pico-8 play session: hold ← + tap ❎

[t = 2 s] hold ← ~2s, tap ❎ ~4×
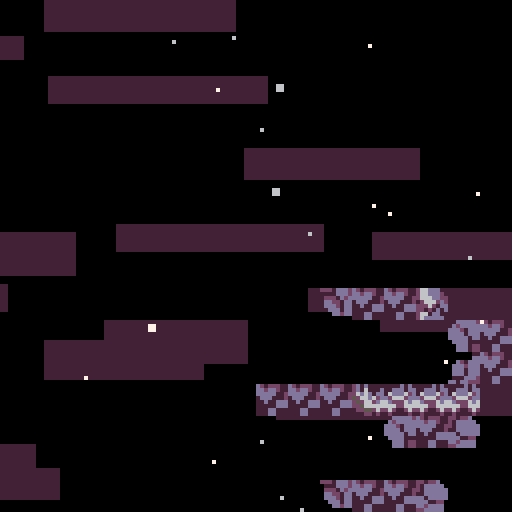
[t = 4 s] hold ← ~4s, tap ❎ ~7×
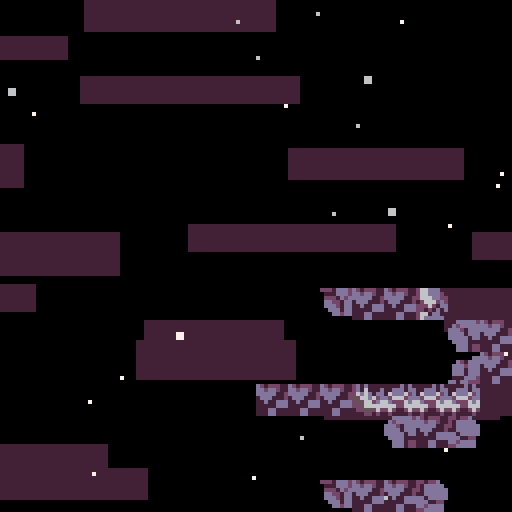
[t = 6 s] hold ← ~6s, tap ❎ ~10×
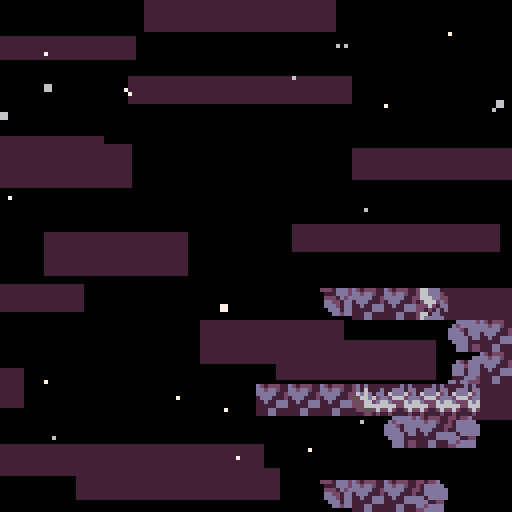
[t = 8 s] hold ← ~8s, tap ❎ ~14×
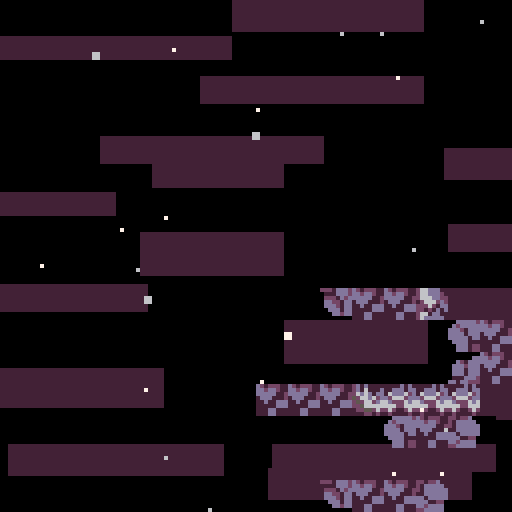

pico-8 cartridge
version 41
__lua__
--newleste.p8 core

--original game by:
--maddy thorson + noel berry

-- based on evercore v2.0.2
--with major project contributions by
--taco360, meep, gonengazit, and akliant

-- [data structures]

function vector(x,y)
  return {x=x,y=y}
end

function rectangle(x,y,w,h)
  return {x=x,y=y,w=w,h=h}
end

-- [globals]


objects,got_fruit, --tables
freeze,delay_restart,sfx_timer,ui_timer, --timers
cam_x,cam_y,cam_spdx,cam_spdy,cam_gain,cam_offx,cam_offy, --camera values <camtrigger>
_pal, --for outlining
shake,screenshake
=
{},{},
0,0,0,-99,
0,0,0,0,0.1,0,0,
pal,
0,false

lava=false
lt=0

local _g=_ENV --for writing to global vars

-- [entry point]

function _init()
  max_djump,deaths,frames,seconds,minutes,time_ticking,berry_count=1,0,0,0,0,true,0
  music(0,0,7)
  load_level(1)
end


-- [effects]

clouds={}
for i=0,16 do
  add(clouds,{
    x=rnd"128",
    y=rnd"128",
    spd=1+rnd"4",
    w=32+rnd"32"
  })
end

particles={}
for i=0,24 do
  add(particles,{
    x=rnd"128",
    y=rnd"128",
    s=flr(rnd"1.25"),
    spd=0.25+rnd"5",
    off=rnd(),
    c=6+rnd"2",
  })
end

dead_particles={}

-- [player entity]

player={
  init=function(_ENV)
    djump, hitbox, collides,layer = max_djump, rectangle(1,3,6,5), true,2
    canslide=true
    --<fruitrain>--
    -- ^ refers to setting berry_timer and berry_count to 0
    foreach(split"grace,jbuffer,dash_time,dash_effect_time,dash_target_x,dash_target_y,dash_accel_x,dash_accel_y,spr_off,berry_timer,berry_count", function(var)
      _ENV[var]=0
    end)
    create_hair(_ENV)
  end,
  update=function(_ENV)
    if pause_player then
      return
    end

    -- horizontal input
    local h_input=split"0,-1,1,1"[btn()%4+1]

    -- spike collision / bottom death
    if is_flag(0,0,-1) or
	    y>lvl_ph and not exit_bottom and not center then
	    kill_player(_ENV)
	   elseif center then
      if _ENV.y>lvl_ph+16 then
       _ENV.y=-16
      end
    end
    
    if lavaactive=="true" then
     if _ENV.y>ly-4 or _ENV.y<ly-96 then
      kill_player(_ENV)
     end
    elseif lavaactive=="up" then
     if _ENV.y>ly-4 then
      kill_player(_ENV)
     end 
    end

    -- on ground checks
    local on_ground=is_solid(0,1)

        -- <fruitrain> --
    if is_solid(0,1,true) then
      berry_timer+=1
    else
      berry_timer, berry_count=0, 0
    end

    for i,f in inext,fruitrain do
      if f.type==fruit and not f.golden and berry_timer>5 then
        -- to be implemented:
        -- save berry
        -- save golden
        berry_count+=1
        _g.berry_count+=1
        berry_timer, got_fruit[f.fruit_id]=-5, true
        init_object(lifeup, f.x, f.y,berry_count)
        del(fruitrain, f)
        destroy_object(f);
        (fruitrain[i] or {}).target=f.target
      end
    end
    -- </fruitrain> --

    -- landing smoke
    if on_ground and not was_on_ground then
      init_smoke(0,4)
    end

    -- jump and dash input
    local jump,dash=btn(🅾️) and not p_jump,btn(❎) and not p_dash
    p_jump,p_dash=btn(🅾️),btn(❎)

    -- jump buffer
    if jump then
      jbuffer=5
    end
    jbuffer=max(jbuffer-1)

    -- grace frames and dash restoration
    if on_ground then
      grace=7
      if djump<max_djump and not is_core(0,1) then
        psfx"22"
        djump=max_djump
      end
    end
    grace=max(grace-1)

    -- dash effect timer (for dash-triggered events, e.g., berry blocks)
    dash_effect_time-=1

    -- dash startup period, accel toward dash target speed
    if dash_time>0 then
      init_smoke()
      dash_time-=1
      spd=vector(
        appr(spd.x,dash_target_x,dash_accel_x),
        appr(spd.y,dash_target_y,dash_accel_y)
      )
    else
      -- x movement
      local accel=on_ground and 0.6 or 0.4

      -- set x speed
      spd.x=abs(spd.x)<=1 and
        appr(spd.x,h_input,accel) or
        appr(spd.x,sign(spd.x),0.15)

      -- facing direction
      if spd.x~=0 then
        flip.x=spd.x<0
      end

      -- y movement
      local maxfall=2

      -- wall slide
      if is_solid(h_input,0) and _ENV.canslide then
        maxfall=0.4
        -- wall slide smoke
        if rnd()<0.2 then
          init_smoke(h_input*6)
        end
      end

      -- apply gravity
      if not on_ground then
        spd.y=appr(spd.y,maxfall,abs(spd.y)>0.15 and 0.21 or 0.105)
      end

      -- jump
      if jbuffer>0 then
        if grace>0 then
          -- normal jump
          psfx"18"
          jbuffer,grace,spd.y=0,0,-2
          init_smoke(0,4)
        else
          -- wall jump
          local wall_dir=is_solid(-3,0) and -1 or is_solid(3,0) and 1
          if wall_dir then
            psfx"19"
            jbuffer,spd=0,vector(wall_dir*-2,-2)
            -- wall jump smoke
            init_smoke(wall_dir*6)
          end
        end
      end

      -- dash
      if dash then
        if djump>0 then
          init_smoke()
          djump-=1
          dash_time,_g.has_dashed,dash_effect_time=4, true, 10
          -- vertical input
          local v_input=btn(⬆️) and -1 or btn(⬇️) and 1 or 0
          -- calculate dash speeds
          local dspd=h_input&v_input==0 and 5 or 3.5355339059
          spd=vector(h_input~=0 and h_input*dspd or
          v_input~=0 and 0 or flip.x and -1 or 1,
          v_input*dspd)
          -- effects
          psfx"20"
          _g.freeze,_g.shake=2,5
          -- dash target speeds and accels
          dash_target_x,dash_target_y,dash_accel_x,dash_accel_y=
          2*sign(spd.x), split"-1.5,0,2"[v_input+2],
          v_input==0 and 1.5 or 1.06066017177 , spd.x==0 and 1.5 or 1.06066017177 -- 1.5 * sqrt()


          -- emulate soft dashes
          if ph_input==-h_input and oob(ph_input,0) then
            spd.x=0
          end

        else
          -- failed dash smoke
          psfx"21"
          init_smoke()
        end
      end
    end

    -- animation
    spr_off+=0.25
    sprite = on_ground and (
      btn(⬇️) and 6 or -- crouch
      btn(⬆️) and 7 or -- look up
      spd.x*h_input~=0 and 1+spr_off%4 or 1) -- walk or stand
      or is_solid(h_input,0) and 5 or 3 -- wall slide or mid air

    update_hair(_ENV)

    -- exit level (except summit)
    if (exit_right and left()>=lvl_pw or
        exit_top and y<-4 or
        exit_left and right()<0 or
        exit_bottom and top()>=lvl_ph) and levels[lvl_id+1] then
      next_level()
    end

    -- was on the ground, previous horizontal input (for soft dashes)
    was_on_ground,ph_input=on_ground, h_input
  end,

  draw=function(_ENV)
    -- draw player hair and sprite
    pal(2,djump==2 and 8 or 2)
    pal(8,djump==1 and 8 or djump==2 and 2 or 12)
    draw_hair(_ENV)
    pal(7,15,1)
    draw_obj_sprite(_ENV)
--    pal()
  end
}

function create_hair(_ENV)
  hair={}
  for i=1,5 do
    add(hair,vector(x,y))
  end
end


function update_hair(_ENV)
  local last=vector(x+(flip.x and 6 or 1),y+(btn(⬇️) and 4 or 2.9))
  foreach(hair, function(h)
    h.x+=(last.x-h.x)/1.5
    h.y+=(last.y+0.5-h.y)/1.5
    last=h
  end)
end

function draw_hair(_ENV)
  for i,h in inext,hair do
    circfill(round(h.x),round(h.y),split"2,2,1,1,1"[i],8)
  end
end

-- [other entities]

player_spawn={
  init=function(_ENV)
    layer=2
    sfx"15"
    sprite=3
    target=y
    y=min(y+48,lvl_ph)
    _g.cam_x,_g.cam_y=mid(x,64,lvl_pw-64),mid(y,64,lvl_ph-64)
    spd.y=-4
    state=0
    delay=0
    create_hair(_ENV)
    djump=max_djump
    --- <fruitrain> ---
    foreach(fruitrain, function(f)
      --this gets called many times but saves tokens for checking if fruitrain is empty
      fruitrain[1].target=_ENV

      add(objects,f)
      f.x,f.y=x,y
      fruit.init(f)
    end)
    --- </fruitrain> ---
  end,
  update=function(_ENV)
    -- jumping up
    if state==0 and y<target+16 then
        state,delay=1, 3
    -- falling
    elseif state==1 then
      spd.y+=0.5
      if spd.y>0 then
        if delay>0 then
          -- stall at peak
          spd.y=0
          delay-=1
        elseif y>target then
          -- clamp at target y
          y,spd,state,delay,_g.shake=target,vector(0,0),2,5,4
          init_smoke(0,4)
          sfx"16"
        end
      end
    -- landing and spawning player object
    elseif state==2 then
      delay-=1
      sprite=6
      if delay<0 then
        destroy_object(_ENV)
        local p=init_object(player,x,y);
        --- <fruitrain> ---
        (fruitrain[1] or {}).target=p
        --- </fruitrain> ---
      end
    end
    update_hair(_ENV)
  end,
  draw=player.draw
  -- draw=function(this)
  --   set_hair_color(max_djump)
  --   draw_hair(this,1)
  --   draw_obj_sprite(this)
  --   unset_hair_color()
  -- end
}

--<camtrigger>--
camera_trigger={
  update=function(_ENV)
    if timer and timer>0 then
      timer-=1
      if timer==0 then
        _g.cam_offx,_g.cam_offy=offx,offy
      else
        _g.cam_offx+=cam_gain*(offx-cam_offx)
        _g.cam_offy+=cam_gain*(offy-cam_offy)
      end
    elseif player_here() then
      timer=5
    end
  end
}
--</camtrigger>--


spring={
  init=function(_ENV)
    delta,dir=0,sprite==9 and 0 or is_solid(-1,0) and 1 or -1
  end,
  update=function(_ENV)
    delta*=0.75
    --can save tokens by setting hit as _ENV
    --but i'm not desperate enough yet
    local hit=player_here()
    if hit then
      if dir==0 then
        hit.move(0,y-hit.y-4,1)
        hit.spd.x*=0.2
        hit.spd.y=-3
      else
        hit.move(x+dir*4-hit.x,0,1)
        hit.spd=vector(dir*3,-1.5)
      end
      hit.dash_time,hit.dash_effect_time,delta,hit.djump=0,0,4,max_djump
    end
  end,
  draw=function(_ENV)
    local delta=flr(delta)
    if dir==0 then
      sspr(72,0,8,8-delta,x,y+delta)
    else
      spr(8,dir==-1 and x+delta or x,y,1-delta/8,1,dir==1)
    end
  end
}

refill={
  init=function(_ENV)
    offset,timer,hitbox=rnd(),0,rectangle(-1,-1,10,10)
  end,
  update=function(_ENV)
    if timer>0 then
      timer-=1
      if timer==0 then
        psfx"12"
        init_smoke()
      end
    else
      offset+=0.02
      local hit=player_here()
      if hit and hit.djump<max_djump then
        psfx"11"
        init_smoke()
        hit.djump,timer=max_djump,60
      end
    end
  end,
  draw=function(_ENV)
    if timer==0 then
      spr(15,x,y+sin(offset)+0.5)
    else
      -- color"7"
      -- line(x,y+4,x+3,y+7)
      -- line(x+4,y+7,x+7,y+4)
      -- line(x+7,y+3,x+4,y)
      -- line(x+3,y,x,y+3)
      foreach(split(
      [[0,4,3,7
      4,7,7,4
      7,3,4,0
      3,0,0,3]],"\n"),function(t)
        local o1,o2,o3,o4=unpack(split(t))
        line(x+o1,y+o2,x+o3,y+o4,7)
      end
      )
    end
  end
}

fall_floor={
  init=function(_ENV)
    solid_obj,state,unsafe_ground,delay=true,0,true,0
  end,
  update=function(_ENV)
    --it looks like weird stuff goes on here with the decimal constants (mostly to ensure rounding correctly), but it should be equivalent to vanilla
    --(and if i made an error, probably no one cares)
    -- idling
    if delay>0 then
      delay-=0.2
    elseif state==0 then
      for i=-1,1 do
        if check(player,i,abs(i)-1) then
          psfx"13"
          state,delay=1,2.79
          init_smoke()
          break
        end
      end
    -- shaking
    elseif state==1 then
      state,delay,collideable=2,11.79--,false
    -- invisible, waiting to reset
    else
      if not player_here() then
        psfx"12"
        state,collideable=0,true
        init_smoke()
      end
    end
    --if sprite 0 is not empty, need to fixup this
    sprite=state==1 and 25.8-delay or state==0 and 23
  end
}

smoke={
  init=function(_ENV)
    layer,spd,flip=3,vector(0.3+rnd"0.2",-0.1),vector(rnd()<0.5,rnd()<0.5)
    x+=-1+rnd"2"
    y+=-1+rnd"2"
  end,
  update=function(_ENV)
    sprite+=0.2
    if sprite>=29 then
      destroy_object(_ENV)
    end
  end
}
launch={
init=function(_ENV)
 segments={}
 add(segments,{x=x,y=y,s=65})
 checkx=8
 checky=0
 c=true
 cd=true
 solid_obj=true
 maxcheckx=0
 maxchecky=0
 q=0
 hide=false
 hide_for=0
 ox=x
 oy=y
 h=0
 e="0"
 shatter=false
end,
update=function(_ENV)
if c then
 if tile_at(
 (x+checkx)/8,
 (y+checky)/8)==81 then
  add(segments,
  {x=x+checkx,
  y=y+checky,
  s=tile_at(
  (x+checkx)/8,
  (y+checky)/8),
  fx=false,
  fy=false})
  checkx+=8
 else
  maxcheckx=checkx
  maxchecky=segments[#segments].y
  checky+=8
  checkx=0
  if tile_at((x+checkx)/8,(y+checky)/8)!=81 then
   c=false
   hitbox=rectangle(
   0,
   0,
   maxcheckx,
   checky)
  end
 end
elseif cd then 
 for i in all(segments) do
  if i.x==segments[#segments].x then
   i.fx=true
   if i.y==y then
    i.s=65
   end
  end
  if i.x==x and i.y>y then
   i.s=36
  end
  if i.y==segments[#segments].y then
   i.fy=true
   if i.x==segments[#segments].x or i.x==x then
    i.s=65
   end
  end
  i.ox=i.x
  i.oy=i.y
  x=ox
  y=oy
 end
 cd=false
end
if hide==false and lava then 
   hitbox=rectangle(
   -1,
   -1,
   maxcheckx+2,
   checky)
 hit=player_here()
if hit and not hide then
q+=0.0333
if q<0.5 then
 for i in all(segments) do
  i.y+=q
 end
 y+=q
 hit.y+=q
elseif q>0 then
 q-=2
end
 h+=1
if h>20 then
 psfx"8"
 hit.spd=vector(hit.spd.x,-3.14)
 hide=true
 hide_for=80
 h=0
 q=0
end
end
   hitbox=rectangle(
   0,
   0,
   maxcheckx,
   checky)
elseif not hide then
   hitbox=rectangle(
   -1,
   -1,
   maxcheckx+2,
   checky)
   hit=player_here()
if hit then
 shatter=true
end
if shatter then
psfx"15"
q+=0.03
if q<0.5 then
 for i in all(segments) do
  i.y+=q
 end
 y+=q
if hit then
 hit.y+=q
end
elseif q>0 then
end
 h+=1
if h>20 then
 hide=true
 hide_for=80
 h=0
 q=0
end
end
   hitbox=rectangle(
   0,
   0,
   maxcheckx,
   checky)
end
if hide==false then
outline=false
end
if hide then
outline=true
hitbox=rectangle(0,0,maxcheckx,checky)
solid_obj=false
hide_for-=1
hit=player_here()
if hide_for<=0 and not hit then
 hide_for=0
 for i in all(segments) do
  init_smoke(0,0)
 end
 hide=false
 solid_obj=true
 for i in all(segments) do
  i.x=i.ox
  i.y=i.oy
 end
  x=ox
  y=oy
  shatter=false
end
end
if not hit and cd==false then
if shatter==false or hide then
 x=ox
 y=oy
 for i in all(segments) do
  i.x=i.ox
  i.y=i.oy
 end
 q=0
 h=0
end
end
if lava then
 shatter=false
end
end,

draw=function(_ENV)
if hide==false then 
 if cd==false then
  pal(2,1)
  pal(8,13)
  pal(11,8)
  pal(3,2)
  for i in all(segments) do
   if i.y>y and i.y<segments[#segments].y then
    spr(38,segments[#segments].x,i.y)
   end
   spr(i.s,i.x,i.y,1,1,i.fx,i.fy)
   rectfill(x+8,y+8,segments[#segments].x-1,segments[#segments].y-1,2)
   if lava==false then
    pal(11,12)
    pal(3,1)
   end
   spr(66,(x+segments[#segments].x)/2,(y+segments[#segments].y)/2)
  end
  pal()
 end
elseif player_here() then
 rect(x-1,y-1,segments[#segments].x+8,segments[#segments].y+8,6)
end
end
}
heart={
  init=function(_ENV)
   offset=rnd()
   outline=true
   start=y
   e=false
   solid_obj=false
   hitbox=rectangle(0,0,16,16)
   hide=false
  end,
  update=function(_ENV)
    midx=x+8
    midy=y+8
    hit=player_here()    
    if hit and hide==false then
     if hit.x>midx then
      hit.spd=vector(0.3*(hit.x-(x+8)),hit.spd.y)
     end
     if hit.x<midx then
      hit.spd=vector(0.3*(hit.x-(x)),hit.spd.y)
     end
     if hit.y<midy then
      hit.spd=vector(hit.spd.x,0.2*(hit.y-(y)))
     end
     if hit.y>midy then
      hit.spd=vector(hit.spd.x,0.05*(hit.y-(y-8)))
     end         
    end
    if hit and hit.dash_effect_time>0 then
     e=true
     for ox=0,8,8 do
      for oy=0,8,8 do
       init_smoke(ox,oy)
      end
     end
     hide=true
    end
    if not show and e then
      sfx"55"
      sfx_timer,show,time_ticking=30,true,false
    end
      offset+=0.01
      y=start+sin(offset)*2
  end,
  draw=function(_ENV)
   if hide==false then
    sspr(112,16,8,16,x,y)
    sspr(112,16,8,16,x+8,y,8,16,true)
   end
    if show then
      pal()
      camera()
      rectfill(32,2,96,31,0)
      spr(10,55,6)
      ?"x"..berry_count,64,9,7
      draw_time(49,16)
      ?"deaths:"..deaths,48,24,7
      camera(draw_x,draw_y)
    end
  end
}
bubble={
init=function(_ENV)
 outline=true
 hitbox=rectangle(2,5,10,12)
 hide=false
end,
update=function(_ENV)
 if lava==false then
  hitbox=rectangle(2,5,10,12)
 elseif lava then
  hitbox=rectangle(4,4,12,12)
 end
 hit=player_here()
 if hit and lava then
  kill_player(hit)
 end
 if hide==false and lava==false then
 if hit and hity<y+3 then
  if btn(🅾️) then
   hitspd=vector(hitspdx,-2)
   psfx"1"
  else
   psfx"2"
   hitspd=vector(hitspdx,-13)
  end
  hide=true
  for ox=1,8,2 do
   init_smoke(ox,2)
  end
 elseif hit then
  kill_player(hit) 
 end
 end
 if sprite==64 then
  y-=03
 elseif sprite==80 then
  y+=03
 elseif sprite==96 then
  x-=03
 elseif sprite==112 then
  x+=03
 end
 
 --placeholder screenwrapping
x=x%((lvl_w*8))
y=y%((lvl_h*8))
end,
draw=function(_ENV)
  if hide==false and lava==false then--draw sprs
    sspr(0,32,8,16,x,y)
    sspr(0,32,8,16,x+8,y,8,16,true)
  elseif hide==false and lava then
    sspr(0,48,8,16,x,y)
    sspr(0,48,8,16,x+8,y,8,16,true,true)
  end
end
}
booster={
 init=function(_ENV)
  outline=true
  solid_obj=false
  hitbox=rectangle(5,0,3,9)
  s=104
  q=0
  f=false
  off=0
  off2=0
 end,
 update=function(_ENV)
  if sprite==47 then
   f=true
   hitbox=rectangle(-1,0,3,9)
  end
  hit=player_here()
  if hit and lava==true then
   if hit.spd.y>-2 then
    hit.spd=vector(hit.spd.x,-abs(hit.spd.y)-0.4)
   end
  end
  if hit and lava==false then
   hit.canslide=false
  end
  if lava==true then
   off+=1.2
   if off>8 then off=0 end
  end
  off2+=0.5
  if off2>2 then off2=0 end
 end,
 draw=function(_ENV)
  if lava==true then
   sspr(120,8+off,8,8,x,y,8,8,f)
   if off2==0 then
    pal(2,8)
   end
   if tile_at(x/8,(y/8)-1)!=sprite then
    spr(97,x,y,1,1,f)
   end
   if tile_at(x/8,(y/8)+1)!=sprite then
    spr(97,x,y+4,1,1,f)
   end
   pal()
  else
   spr(63,x,y,1,1,f)
   if tile_at(x/8,(y/8)-1)!=sprite then
    sspr(8,56,8,3,x,y,8,3,f)
   end
   if tile_at(x/8,(y/8)+1)!=sprite then
    sspr(8,61,8,3,x,y+5,8,3,f)
   end
  end
 end
}
wall={
 init=function(_ENV)
  id=sprite==45 and true or false
 end,
 
 update=function(_ENV)
  hit=player_here()
  if id and hit and lava then
   kill_player(hit)
  elseif hit and not lava and not id then
   kill_player(hit)
  end
 end,
 
 draw=function(_ENV)
  if id and lava then
   spr(45,x,y) 
  elseif not lava and not id then
   spr(61,x,y)
  else
   
  end
 end
}
bumper={
  init=function(_ENV)
    outline=true
    solid_obj=false
    hitbox=rectangle(0,0,16,16)
    sy=32
    is_active=true
    eep=0
    j,q=0,0
    startx=x
    starty=y
    off=0
    off2=0
    offj=0.01
    offmul=rnd"1"
    if flr(rnd"2")==0 then
     offj=-offj
    end
  end,
  update=function(_ENV)
    off+=offj
    off2+=offj*3
    x=startx+sin(off2)*1.1+offmul
    y=starty+cos(off)*1.2+offmul
    midx=x+8
    midy=y+8
    hitbox=rectangle(-1,-1,18,18)
    local hit=player_here()
    if hit and not lava and is_active then
     hit.grace=0 
     if hit.x>midx then
      hit.spd=vector(0.6*(hit.x-(x+8)),hit.spd.y)
     end
     if hit.x<midx then
      hit.spd=vector(0.6*(hit.x-(x)),hit.spd.y)
     end
     if hit.y<midy then
      hit.spd=vector(hit.spd.x,0.4*(hit.y-(y)))
     end
     if hit.y>midy then
      hit.spd=vector(hit.spd.x,0.1*(hit.y-(y-8)))
     end
     sfx"9"
     is_active=false
     eep=20
    end
    if lava and hit then
     kill_player(hit)
    end
    if lava then
     sy=72
     is_active=true
    elseif is_active then
     sy=64
    end
    if not is_active then
     sy=80
     eep-=1
    end
    if eep<=0 and not lava then
     is_active=true
     sy=64
     q=0
     j=0
    end
    if j>2 then j=0 end
    hitbox=rectangle(3,3,13,13)
  end,
  draw=function(_ENV)
    sspr(sy,16,8,16,x,y)
    sspr(sy,16,8,16,x+8,y,8,16,true)
    if not is_active and q<15 then
     circ(x+7,y+7,10+j,12)
     circ(x+8,y+7,10+j,12)
     circ(x+7,y+8,10+j,12)
     circ(x+8,y+8,10+j,12)
     q+=5
     j+=1
    end
  end
}

switch={

init=function(_ENV) 
 outline=true
 tp=sprite==59 and true or false
 active=false
 x+=4
 hitbox=rectangle(0,0,8,8)
end,

update=function(_ENV)
 
 local hit=player_here()
 
 if not lava and not tp then
  active=false
 elseif not tp then
  active=true
 elseif not lava then
  active=true
 end
 
 if hit and active and tp then
  _g.lava=true
  active=false
 elseif hit and active then
  _g.lava=false
  active=false
 end

end,

draw=function(_ENV)

if active then
  spr(sprite,x,y)
else
  spr(sprite+1,x,y)
end

end

}

--- <fruitrain> ---
fruitrain={}
fruit={
  check_fruit=true,
  init=function(_ENV)
    y_,off,tx,ty,golden=y,0,x,y,sprite==11
    if golden and deaths>0 then
      destroy_object(_ENV)
    end
  end,
  update=function(_ENV)
    if target then
      tx+=0.2*(target.x-tx)
      ty+=0.2*(target.y-ty)
      local dtx,dty=x-tx,y_-ty
      local a,k=atan2(dtx,dty),dtx^2+dty^2 > r^2 and 0.2 or 0.1
      x+=k*(r*cos(a)-dtx)
      y_+=k*(r*sin(a)-dty)
    else
      local hit=player_here()
      if hit then
        hit.berry_timer,target,r=
        0,fruitrain[#fruitrain] or hit,fruitrain[1] and 8 or 12
        add(fruitrain,_ENV)
      end
    end
    off+=0.025
    y=y_+sin(off)*2.5
  end
}
--- </fruitrain> ---

fly_fruit={
  check_fruit=true,
  init=function(_ENV)
    start,step,sfx_delay=y,0.5,8
  end,
  update=function(_ENV)
    --fly away
    if has_dashed then
      sfx_delay-=1
      if sfx_delay==0 then
       _g.sfx_timer=20
       sfx"10"
      end
      spd.y=appr(spd.y,-3.5,0.25)
      if y<-16 then
        destroy_object(_ENV)
      end
    -- wait
    else
      step+=0.05
      spd.y=sin(step)*0.5
    end
    -- collect
    if player_here() then
      --- <fruitrain> ---
      init_smoke(-6)
      init_smoke(6)

      local f=init_object(fruit,x,y,10) --if this happens to be in the exact location of a different fruit that has already been collected, this'll cause a crash
      --TODO: fix this if needed
      f.fruit_id=fruit_id
      fruit.update(f)
      --- </fruitrain> ---
      destroy_object(_ENV)
    end
  end,
  draw=function(_ENV)
    spr(10,x,y)
    for ox=-6,6,12 do
      spr((has_dashed or sin(step)>=0) and 12 or y>start and 14 or 13,x+ox,y-2,1,1,ox==-6)
    end
  end
}

lifeup={
  init=function(_ENV)
    spd.y,duration,flash,_g.sfx_timer,outline=-0.25,30,0,20--,false
    sfx"9"
  end,
  update=function(_ENV)
    duration-=1
    if duration<=0 then
      destroy_object(_ENV)
    end
    flash+=0.5
  end,
  draw=function(_ENV)
    --<fruitrain>--
    ?split"1000,2000,3000,4000,5000,1up"[min(sprite,6)],x-4,y-4,7+flash%2
    --<fruitrain>--
  end
}

--<spinners>--
spinner_controller={
  spinners={},
  connectors={},
  init=function()
    spinner_controller.spinners,spinner_controller.connectors,layer={},{},0
  end,
  end_init=function()
    for i,s1 in ipairs(spinner_controller.spinners) do
      for j=1,i-1 do
        local s2=spinner_controller.spinners[j]
        local dx,dy=abs(s1.x-s2.x),abs(s1.y-s2.y)
        if dx<=16 and dy<=16 and dx+dy<32 then
          add(spinner_controller.connectors,vector((s1.x+s2.x)/2+4,(s1.y+s2.y)/2+4))
        end
      end
    end
  end,
  update=function()
    foreach(objects,function(o)
      if o.type==player then
        for s in all(spinner_controller.spinners) do
          if s.objcollide(o,0,0) then
            kill_player(o)
            break
          end
        end
      end
    end)
  end,
  draw=function()
    foreach(spinner_controller.connectors,function(c)
      spr(78,c.x,c.y)
    end)
    foreach(spinner_controller.spinners,function(s)
      spr(76,s.x,s.y,2,2)
    end)
    -- for s in all(spinner_controller.spinners) do
      -- rect(s.left(),s.top(),s.right(),s.bottom(),10)
    -- end
  end
}
spinner={
  init=function(_ENV)
    if sprite%2==1 then
      x-=8
    end
    if sprite>=92 then
      y-=8
    end
    hitbox=rectangle(2,2,12,12)
    add(spinner_controller.spinners,_ENV)
    destroy_object(_ENV)
  end
}
--</spinners>--

psfx=function(num)
  if sfx_timer<=0 then
   sfx(num)
  end
end

-- [tile dict]
tiles={}
foreach(split([[
1,player_spawn
8,spring
9,spring
10,fruit
11,fruit
12,fly_fruit
15,refill
23,fall_floor
40,bumper
43,switch
59,switch
31,booster
47,booster
65,launch
46,heart
64,bubble
80,bubble
96,bubble
112,bubble
45,wall
61,wall
<<<<<<< Updated upstream
=======
76,spinner
77,spinner
92,spinner
93,spinner
>>>>>>> Stashed changes
]],"\n"),function(t)
 local tile,obj=unpack(split(t))
 tiles[tile]=_ENV[obj]
end)

-- [object functions]

function init_object(_type,sx,sy,tile)
  --generate and check berry id
  local id=sx..","..sy..","..lvl_id
  if _type.check_fruit and got_fruit[id] then
    return
  end
  --local _g=_g
  local _ENV=setmetatable({},{__index=_g})
  type, collideable, sprite, flip, x, y, hitbox, spd, rem, fruit_id, outline, draw_seed=
  _type, true, tile, vector(), sx, sy, rectangle(0,0,8,8), vector(0,0), vector(0,0), id, true, rnd()

  function left() return x+hitbox.x end
  function right() return left()+hitbox.w-1 end
  function top() return y+hitbox.y end
  function bottom() return top()+hitbox.h-1 end

  function is_solid(ox,oy,require_safe_ground)
    for o in all(objects) do
      if o!=_ENV and (o.solid_obj or o.semisolid_obj and not objcollide(o,ox,0) and oy>0) and objcollide(o,ox,oy) and not (require_safe_ground and o.unsafe_ground) then
        return true
      end
    end
    return oy>0 and not is_flag(ox,0,3) and is_flag(ox,oy,3) or  -- one way platform or
            is_flag(ox,oy,0) -- solid terrain
  end
  function is_core(ox,oy)
   for o in all(objects) do
     if o!=ENV and (o.solid_obj or o.semisolid_obj and not obj.objcollide(o,ox,0) and oy>0) and objcollide(o,ox,oy) then
       return true
     end
   end
   return _ENV.is_flag(ox,oy,6)
  end
  function oob(ox,oy)
    return not exit_left and left()+ox<0 or not exit_right and right()+ox>=lvl_pw or top()+oy<=-8
  end

  
  function is_flag(ox,oy,flag)
    for i=mid(0,lvl_w-1,(left()+ox)\8),mid(0,lvl_w-1,(right()+ox)/8) do
      for j=mid(0,lvl_h-1,(top()+oy)\8),mid(0,lvl_h-1,(bottom()+oy)/8) do
        local tile=tile_at(i,j)
        if flag>=0 then
          if fget(tile,flag) and (flag~=3 or j*8>bottom()) then
            return true
          end
        elseif ({spd.y>=0 and bottom()%8>=6,
          spd.y<=0 and top()%8<=2,
          spd.x<=0 and left()%8<=2,
          spd.x>=0 and right()%8>=6})[tile-15] then
            return true
        end
      end
    end
  end
  function objcollide(other,ox,oy)
    return other.collideable and
    other.right()>=left()+ox and
    other.bottom()>=top()+oy and
    other.left()<=right()+ox and
    other.top()<=bottom()+oy
  end
  function check(type,ox,oy)
    for other in all(objects) do
      if other.type==type and other~=_ENV and objcollide(other,ox,oy) then
        return other
      end
    end
  end

  function player_here()
    return check(player,0,0)
  end

  function move(ox,oy,start)
    for axis in all{"x","y"} do
      rem[axis]+=vector(ox,oy)[axis]
      local amt=round(rem[axis])
      rem[axis]-=amt

      local upmoving=axis=="y" and amt<0
      local riding,movamt=not player_here() and check(player,0,upmoving and amt or -1)--,nil
      if collides then
        local step,p=sign(amt),_ENV[axis]
        local d=axis=="x" and step or 0
        for i=start,abs(amt) do
          if is_solid(d,step-d) or oob(d,step-d) then
            spd[axis],rem[axis]=0,0
            break
          else
            _ENV[axis]+=step
          end
        end
        movamt=_ENV[axis]-p --save how many px moved to use later for solids
      else
        movamt=amt
        if (solid_obj or semisolid_obj) and upmoving and riding then
          movamt+=top()-bottom()-1
          local hamt=round(riding.spd.y+riding.rem.y)
          hamt+=sign(hamt)
          if movamt<hamt then
            riding.spd.y=max(riding.spd.y)--,0)
          else
            movamt=0
          end
        end
        _ENV[axis]+=amt
      end
      if (solid_obj or semisolid_obj) and collideable then
        collideable=false
        local hit=player_here()
        if hit and solid_obj then
          hit.move(axis~="x" and 0 or amt>0 and right()+1-hit.left() or amt<0 and left()-hit.right()-1,
                  axis~="y" and 0 or amt>0 and bottom()+1-hit.top() or amt<0 and top()-hit.bottom()-1,
                  1)
          if player_here() then
            kill_player(hit)
          end
        elseif riding then
          riding.move(vector(movamt,0)[axis],vector(0,movamt)[axis],1)
        end
        collideable=true
      end
    end
  end

  function init_smoke(ox,oy)
    init_object(smoke,x+(ox or 0),y+(oy or 0),26)
  end



  add(objects,_ENV);

  (type.init or time)(_ENV)

  return _ENV
end

function destroy_object(obj)
  del(objects,obj)
end

function kill_player(obj)
  sfx_timer,shake=12,9
  sfx"17"
  deaths+=1
  destroy_object(obj)
  --dead_particles={}
  for dir=0,0.875,0.125 do
    add(dead_particles,{
      x=obj.x+4,
      y=obj.y+4,
      t=2,
      dx=sin(dir)*3,
      dy=cos(dir)*3
    })
  end
    -- <fruitrain> ---
  foreach(fruitrain,function(f)
    full_restart = full_restart or f.golden
  end)
  fruitrain={}
  --- </fruitrain> ---
  delay_restart=15
  -- <transition>
  tstate=0
  -- </transition>
end

-- [room functions]


function next_level()
  load_level(lvl_id+1)
end

function load_level(id)
  --remove existing objects
  foreach(objects,destroy_object)

  --reset camera speed, drawing timer setup
  ui_timer,cam_spdx,cam_spdy,has_dashed=5,0,0--,false

  local diff_level=lvl_id~=id

  --set level index
  lvl_id=id

  --set level globals
  local tbl=split(levels[lvl_id])
  for i=1,4 do
    _ENV[split"lvl_x,lvl_y,lvl_w,lvl_h"[i]]=tbl[i]*16
  end

  lvl_pw,lvl_ph=lvl_w*8,lvl_h*8

  local exits=tonum(tbl[5]) or 0b0001

  -- exit_top,exit_right,exit_bottom,exit_left=exits&1!=0,exits&2!=0,exits&4!=0, exits&8!=0
  for i,v in inext,split"exit_top,exit_right,exit_bottom,exit_left" do
    _ENV[v]=exits&(0.5<<i)~=0
  end
  lvl_li=tbl[6]
  lavaspd=tonum(tbl[8])
  if tbl[9]==true then
   center=true
  else
   center=false
  end
  lavaactive=lvl_li
  if tbl[7]=="lava" then
   lava=true
  else
   lava=false
  end
  ly=lvl_h*8
  --reload map
  if diff_level then
    reload()
  end
    --chcek for mapdata strings
  if mapdata[lvl_id] then
    --hex loaded levels go at (0,0), despite what the levels table says (to make everhorn nicer)
    lvl_x,lvl_y=0,0
    if diff_level then
      --replace mapdata with base256
      --encoding is offset by 1, to avoid shenanigans with null chars
      for i=0,#mapdata[lvl_id]-1 do
        mset(i%lvl_w,i\lvl_w,ord(mapdata[lvl_id][i+1])-1)
      end
    end
  end

  --<spinners>--
  init_object(spinner_controller,0,0)
  --</spinners>--
  -- entities
  for tx=0,lvl_w-1 do
    for ty=0,lvl_h-1 do
      local tile=tile_at(tx,ty)
      if tiles[tile] then
        init_object(tiles[tile],tx*8,ty*8,tile)
      end
    end
  end

  foreach(objects,function(_ENV)
    (type.end_init or time)(_ENV)
  end)
  
  if lavaactive=="true" then
   if lava==true then
    ly-=lavaspd
   else
    ly+=lavaspd
   end
  elseif lavaactive=="up" then
   if lava==true then
    ly-=lavaspd
    if cam_y+64<ly then ly-=lavaspd*4.2 end
   else
    ly-=lavaspd-0.1
    if cam_y+64<ly then ly-=lavaspd*3.9 end
   end
  else
   ly=lvl_h*8
  end

  --<camtrigger>--
  --generate camera triggers
  cam_offx,cam_offy=0,0
  for s in all(camera_offsets[lvl_id]) do
    local tx,ty,tw,th,offx_,offy_=unpack(split(s))
    local _ENV=init_object(camera_trigger,tx*8,ty*8)
    hitbox.w,hitbox.h,offx,offy=tw*8,th*8,offx_,offy_
  end
  --</camtrigger>--
end

-- [main update loop]

function _update()
  frames+=1
  if time_ticking then
    seconds+=frames\30
    minutes+=seconds\60
    seconds%=60
  end
  frames%=30

  sfx_timer=max(sfx_timer-1)

  -- cancel if freeze
  if freeze>0 then
    freeze-=1
    return
  end

  -- screenshake toggle
  if btnp(⬆️,1) then
    screenshake=not screenshake
  end

  -- restart (soon)
  if delay_restart>0 then
    cam_spdx,cam_spdy=0,0
    delay_restart-=1
    if delay_restart==0 then
      -- <fruitrain> --
      if full_restart then
        full_restart=false
        _init()
      -- </fruitrain> --
      else
        load_level(lvl_id)
      end
    end
  end

  -- update each object
  foreach(objects,function(_ENV)
    move(spd.x,spd.y,type==player and 0 or 1);
    (type.update or time)(_ENV)
    draw_seed=rnd()
  end)

  --move camera to player
  foreach(objects,function(_ENV)
    if type==player or type==player_spawn then
      move_camera(_ENV)
    end
  end)
  
    if lavaactive=="true" then
   if lava==true then
    ly-=lavaspd
   else
    ly+=lavaspd
   end
  elseif lavaactive=="up" then
   if lava==true then
    ly-=lavaspd
    if cam_y+64<ly then ly-=lavaspd*4.2 end
   else
    ly-=lavaspd-0.1
    if cam_y+64<ly then ly-=lavaspd*3.9 end
   end
  else
   ly=lvl_h*8
  end

end

-- [drawing functions]

function _draw()
  if freeze>0 then
    return
  end
  
  --set cam draw position
  draw_x,draw_y=round(cam_x)-64,round(cam_y)-64

  if shake>0 then
    shake-=1
    if screenshake then
      draw_x+=-2+rnd"5"
      draw_y+=-2+rnd"5"
    end
  end
  camera(draw_x,draw_y)

  -- draw bg color
  cls()

  -- bg clouds effect
  foreach(clouds,function(_ENV)
    x+=spd-_g.cam_spdx
    _g.rectfill(x+_g.draw_x,y+_g.draw_y,x+w+_g.draw_x,y+16-w*0.1875+_g.draw_y,1)
    if x>128 then
      x,y=-w,_g.rnd"120"
    end
  end)
 
		-- draw bg terrain
  map(lvl_x,lvl_y,0,0,lvl_w,lvl_h,4)

  -- draw outlines
  pal(split"1,1,1,1,1,1,1,1,1,1,1,1,1,1,1,1")
  pal=time
  foreach(objects,function(_ENV)
    if outline then
      for i=1,4 do
        camera(draw_x+split"-1,0,0,1"[i],draw_y+split"0,-1,1,0"[i]) draw_object(_ENV)
      end
    end
  end)
  pal=_pal
  camera(draw_x,draw_y)
  pal()
  


  --set draw layering
  --0: background layer
  --1: default layer
  --2: player layer
  --3: foreground layer
  local layers={{},{},{}}
  foreach(objects,function(_ENV)
    if layer==0 then
      draw_object(_ENV) --draw below terrain
    else
      add(layers[layer or 1],_ENV) --add object to layer, default draw below player
    end
  end)
  
  -- draw terrain
  map(lvl_x,lvl_y,0,0,lvl_w,lvl_h,2)
--pal()
  -- draw objects
  foreach(layers,function(l)
    foreach(l,draw_object)
  end)

  -- draw platforms
  map(lvl_x,lvl_y,0,0,lvl_w,lvl_h,8)
  -- draw fg tiles
  map(lvl_x,lvl_y,0,0,lvl_w,lvl_h,0x10)
--  pal()
  -- particles
  foreach(particles,function(_ENV)
    x+=spd-_g.cam_spdx
    y+=_g.sin(off)-_g.cam_spdy
    y%=128
    off+=_g.min(0.05,spd/32)
    _g.rectfill(x+_g.draw_x,y+_g.draw_y,x+s+_g.draw_x,y+s+_g.draw_y,c)
    if x>132 then
      x,y=-4,_g.rnd"128"
    elseif x<-4 then
      x,y=128,_g.rnd"128"
    end
  end)

  -- dead particles
  foreach(dead_particles,function(_ENV)
    x+=dx
    y+=dy
    t-=0.2
    if t<=0 then
      _g.del(_g.dead_particles,_ENV)
    end
    rectfill(x-t,y-t,x+t,y+t,14+5*t%2)
  end)
  -- draw time
  if ui_timer>=-30 then
    if ui_timer<0 then
      draw_time(draw_x+4,draw_y+4)
    end
    ui_timer-=1
  end

  if lavaactive=="true" then
   lt+=lavaspd
   if lt>=8 then lt=0 end
   for x=-8,136,8 do
     local qz=sin(x/100)*2
     local lyc=ly+qz
    if lava==true then
     spr(30,x+(cam_x-64)-lt,lyc)
     spr(30,x+(cam_x-64)+lt,lyc-97,1,1,true,true)
    else
     spr(29,x+(cam_x-64),ly+qz)
     spr(29,x+(cam_x-64),ly+qz-97,1,1,true,true)
    end
   end
   if lava==true then
    rectfill(cam_x-64,ly+6,cam_x+64,cam_y+64,8)
    rectfill(cam_x-64,ly-96,cam_x+64,cam_y-65,8)
   else
    rectfill(cam_x-64,ly+6,cam_x+64,cam_y+65,12)
    rectfill(cam_x-64,ly-96,cam_x+64,cam_y-65,12)
   end
   for x=0,128,6 do
    if lava==true then
  
    end
   end
  end
  if lavaactive=="up" then
   lt+=lavaspd
   if lt>=8 then lt=0 end
   for x=-8,136,8 do
     local qz=sin(x/100)*2
     local lyc=ly+qz
    if lava==true then
     spr(30,x+(cam_x-64)-lt,lyc)
    else
     spr(29,x+(cam_x-64),ly+qz)
    end
   end
   if lava==true then
    rectfill(cam_x-64,ly+6,cam_x+64,cam_y+65,8)
   else
    rectfill(cam_x-64,ly+6,cam_x+64,cam_y+65,12)
   end
  end
  for x=0,128,6 do
    local cx=cam_x-64
    local cy=cam_y-64
    local qz=sin(x/100)*2
    local lyc=ly+qz
   if lava==true then
    circ(x+rnd"2"+2+cx,lyc+7+rnd"2",1,9)
    circ(x+rnd"2"+5+cx,lyc+5+rnd"2",1,9)
   else
    circ(x+2+cx,(ly+qz)+7,1,1)
    circ(x+5+cx,(ly+qz)+5,1,1)
   end
   if lavaactive=="true" then
    if lava==true then
     circ(x+rnd"2"+2+cx,lyc+rnd"2"-96,1,9)
     circ(x+rnd"2"+5+cx,lyc+rnd"2"-98,1,9)
    else
     circ(x+2+cx,(ly+qz)-96,1,1)
     circ(x+5+cx,(ly+qz)-98,1,1)
    end
   end
  end
  -- <transition>
  camera()
  color"0"
  if tstate>=0 then
    local t20=tpos+20
    if tstate==0 then
      po1tri(tpos,0,t20,0,tpos,127)
      if(tpos>0) rectfill(0,0,tpos,127)
      if(tpos>148) then
        tstate=1
        tpos=-20
      end
    else
      po1tri(t20,0,t20,127,tpos,127)
      if(tpos<108) rectfill(t20,0,127,127)
      if(tpos>148) then
        tstate=-1
        tpos=-20
      end
    end
    tpos+=14
  end
  
  if lava then
   pal(14,141,1)
   pal(1,130,1)
   pal(15,13,1)
  else
   pal(14,140,1)
   pal(6,12,1)
   pal(13,7,1)
   pal(7,15,1)
   pal(15,12,1)
   pal(5,15,1)
  end
  -- </transition>
end

function draw_object(_ENV)
  srand(draw_seed);
  (type.draw or draw_obj_sprite)(_ENV)
end

function draw_obj_sprite(_ENV)
  spr(sprite,x,y,1,1,flip.x,flip.y)
end

function draw_time(x,y)
  rectfill(x,y,x+32,y+6,0)
  ?two_digit_str(minutes\60)..":"..two_digit_str(minutes%60)..":"..two_digit_str(seconds),x+1,y+1,7
end


function two_digit_str(x)
  return sub("0"..x,-2)
end

-- [helper functions]

function round(x)
  return flr(x+0.5)
end

function appr(val,target,amount)
  return mid(val-amount,val+amount,target)
end

function sign(v)
  return v~=0 and sgn(v) or 0
end

function tile_at(x,y)
  return mget(lvl_x+x,lvl_y+y)
end

--<transition>--

-- transition globals
tstate=-1
tpos=-20

-- triangle functions
function po1tri(x0,y0,x1,y1,x2,y2)
  local c=x0+(x2-x0)/(y2-y0)*(y1-y0)
  p01traph(x0,x0,x1,c,y0,y1)
  p01traph(x1,c,x2,x2,y1,y2)
end

function p01traph(l,r,lt,rt,y0,y1)
  lt,rt=(lt-l)/(y1-y0),(rt-r)/(y1-y0)
  for y0=y0,y1 do
    rectfill(l,y0,r,y0)
    l+=lt
    r+=rt
  end
end
-- </transition> --
-->8
--[map metadata]

--@conf
--[[
param_names={"lava direction up/true (room)", "lava/ice active", "lava speed (0-1 preferred)", "isepicenter"}
composite_shapes={}
autotiles={{52, 54, 53, 39, 33, 35, 34, 55, 49, 51, 50, 48, 36, 38, 37, [0] = 32}, {111, 110, 106, 94, 105, 107, 106, 126, 121, 123, 122, 127, 108, 109, 104, 106, 33, 35, 106, [21] = 50, [23] = 106, [28] = 104, [29] = 36, [30] = 38, [31] = 104, [33] = 104, [0] = 104, [35] = 104, [40] = 122, [41] = 49, [42] = 51, [43] = 122, [45] = 122, [47] = 34}}
]]
--@begin
--[[level table
"x,y,w,h,exit,lavarising,is_hot,lavaspd,is_epicenter"
lavarising:up/true(room)
is_hot:true/false
lavaspd:int(less then 1 best)
exit directions 
"0b"+"exit_left"+
"exit_bottom"+
"exit_right"+
"exit_top" 
(default top- 0b0001)
]]
levels={
  "0,0,3,1,0b0010,false,lava,0,false"
}

--<camtrigger>--
--camera trigger hitboxes
--"x,y,w,h,off_x,off_y"
camera_offsets={
  {
    "0,0,25,16,0,0",
    "26,0,22,16,50,0"
  }
}
--</camtrigger>--

--mapdata string table
--assigned levels will load from here instead of the map
mapdata={
  "¹¹¹¹¹¹¹¹miii{iin¹¹¹¹ziin¹¹¹¹¹¹¹zii%&&&&&&&&&&&&&¹¹¹¹¹¹¹¹mii|¹zin¹¹¹¹¹miil¹¹¹¹¹¹¹mi233&&&&&&&&&&&¹¹¹¹¹¹¹jiin¹¹¹mn¹¹¹¹¹ziin¹¹¹¹¹¹¹ziiii2333&&&&&&&¹¹¹¹¹¹¹mii|¹¹¹mn¹¹¹¹¹¹min¹¹¹¹¹¹¹¹miin¹¹¹¹%&&&&&&¹¹¹¹¹¹¹min¹¹¹¹mil¹¹¹¹¹miil¹¹¹¹¹¹¹ziin¹¹¹¹2333333¹¹¹¹¹¹¹mi|¹¹¹¹min¹¹¹¹¹miin¹¹¹¹¹¹¹¹miil¹¹¹¹¹¹¹mii¹¹¹¹¹¹jin¹¹¹¹¹zin¹¹¹¹¹ziiikl¹¹¹¹¹¹ziiil¹¹¹¹¹jii{¹¹¹¹¹jii|¹¹¹¹¹¹mn¹¹¹¹¹¹miiiil¹¹¹¹¹¹miiil¹¹¹¹min¹¹¹¹¹¹min¹¹¹¹¹¹jin¹¹¹¹¹jiiiiiil¹¹¹¹¹miiin¹¹¹jii|¹¹¹¹¹jiin¹¹¹¹¹jiiikl¹¹¹\"#####$n¹¹¹¹¹ziiiil¹¹min¹¹¹²¹¹miin¹¹¹j\"#####$¹¹¹%&&&&&'il¹¹¹¹¹m\"##################$¹ji%&&&&&'l¹¹%&&&&&'in¹¹¹¹¹z%&&&&&&&&&&&&&&&&&&'kii%&&&&&'n¹¹2333334in¹¹¹¹¹¹%&&&&&&&&&&&&&&&&&&'ii{%&&&&&'il¹¹¹¹¹¹¹min¹¹¹¹¹¹%&&&&&&&&&&&&&&&&&&'i|¹2333334iil¹¹¹¹¹¹zin¹¹¹¹¹¹%&&&&&&&&&&&&&&&&&&'n¹¹¹¹¹miiiiiil¹¹¹¹¹¹mil¹¹¹¹¹%&&&&&&&&&&"
}
--@end


function move_camera(obj)
  --<camtrigger>--
  cam_spdx,cam_spdy=cam_gain*(4+obj.x-cam_x+cam_offx),cam_gain*(4+obj.y-cam_y+cam_offy)
  --</camtrigger>--

  cam_x+=cam_spdx
  cam_y+=cam_spdy

  --clamp camera to level boundaries
  local clampx,clampy=mid(cam_x,64,lvl_pw-64),mid(cam_y,64,lvl_ph-64)
  if cam_x~=clampx then
    cam_spdx,cam_x=0,clampx
  end
  if cam_y~=clampy then
    cam_spdy,cam_y=0,clampy
  end
end



--[[

short on tokens?
everything below this comment
is just for grabbing data
rather than loading it
and can be safely removed!

--]]

--copy mapdata string to clipboard
function get_mapdata(x,y,w,h)
  local reserve=""
  for i=0,w*h-1 do
    reserve..=num2base256(mget(i%w,i\w)+1)
  end
  printh(reserve,"@clip")
end

--convert mapdata to memory data
function num2base256(number)
  return number%256==0 and "\\000" or number==10 and "\\n" or number==13 and "\\r" or number==34 and [[\"]] or number==92 and [[\\]] or chr(number)
end
__gfx__
000000000000000000000000088888800000000000000000000000000000000000000000000000000300b0b00a0aa0a000000000000000000000000000077000
00000000088888800888888088288888088888800888880000000000088888800004000000000000003b33000aa88aa0000777770000000000000000007bb700
00000000882888888828888882277778882888888888828008888880227177180009505000000000028888200299992000776670000000000000000007bbb370
000000008227777882277778887177188227777887777220882888888277777800090505049999400898888009a999900767770000000000000000007bbb3bb7
000000008871771888717718087777708871771881771780822777788877777800090505005005000888898009999a9007766000077777000000000073b33bb7
0000000008777770087777700022220008777770077777808877777808222280000950500005500008898880099a999007777000077776700770000007333370
0000000000222200002222000d0000d00d222200002222d008717710002222000004000000500500028888200299992007000000070000770777777000733700
0000000000d00d0000d000d00000000000000d000000d0000dd222d000d00d000000000000055000002882000029920000000000000000000007777700077000
000000006665666555000000000006664fff4fff4fff4fff4fff4fffd666666dd666666dd666066d0000000000000000700000000c000c0008880000000000d5
000000006765676566700000000777764444444444444444444444446dddddd56ddd5dd56dd50dd5007700000770070007000007c7c0c7c08222888800000050
00000000677067706777700000000766000450000000000000054000666ddd55666d6d5556500555007770700777000000000000c71c711c299922220000000d
0070007007000700666000000000005500450000000000000000540066ddd5d5656505d500000055077777700770000000000000c1cc11cc98889999000000dd
007000700700070055000000000006660450000000000000000005406ddd5dd56dd5065565000000077777700000700000000000cccccccc8888888800000dd5
067706770000000066700000000777764500000000000000000000546ddd6d656ddd7d656d500565077777700000077000000000cccccccc8888888800000d50
5676567600000000677770000000076650000000000000000000000505ddd65005d5d65005505650070777000007077007000070cccccccc888888880000000d
56665666000000006660000000000055000000000000000000000000000000000000000000000000000000007000000000000000cccccccc888888880000000d
15555551155555555555555555555550e66ddd11111111111dddd6ee16565551000000c100000505000000d100000000000000000888888000000000000000d5
6ddddd65556ee666ddddd66d666ee655e66ddde111111111dd6dd66e6d666dd6000001c100500558000001550000000000000000089888880cccc00000000050
eddddddee6e11e6e66dd6eeee6e11e6ee666ddee11111111dd66d66e6dd6dddd000ccc1c005885550001d5d50cc0cc0000d0d00089898888cc111cc00000000d
edddddeee6e11e66e666e6dd66e11e6e1e666ede11111111ddd666e1dde6d6ed001ccc225055882200d55544ccccccc00ddddd0088988888c1cc111c000000dd
e6d6de6e665ee56edeee666de65ee566eee6e1dd11111111ddee6ee16dee6eed00c1c22455558222001d5444ccccccc00ddddd0088888988c1cc111100000dd5
e666e66ee66556e16e66e6661e65566eee1e1d1d111111116d6eee6ee66eee660cc24442088222220d5244440ccccc0000ddd00088889898c111111100000d50
ee6ed6eeeee66e11ee66e1ee11e66eeee661dd11111111111ed6e66eeeeeddee11224244552211221542444400ccc000000d000088888980c11c11110000000d
1eeeeee1ee6ee11111ee11ee111ee6eee6ddddd11111111111ed66eeeeeddddecc421c12052288125d421114000000000000000008888880cc111ccc0000000d
edddddeeed1d11111111d1d11111d1de155555551e66666665555551edddddddcc421c14582211121d421114000000000000000000ccccc0cccccccc0000071c
edd6d6deed16111d11ddd1ddd11161de6dd666d6666666d66dd66ddeed6ddd6e11224242052222225542444400000000000000000c1ccccc0ccccccc00000ccc
edde6edee6d6d1dd16ddd6eddd1d6d6e6d6e6e6dedd66ddddd6ddddeede6d6ee0cc244415582211101d244210880880000606000c1c1ccc00ccccccc00000ccc
eddeedde5e66d6edde666eddde6d66e5d6eeeee6deddd66e66dddddeedde6eee00c1c244058551880055542188888880066666000c1ccc0000cccccc000001c1
e6dde6eee5e66ed66deee6d66de66e5ed6eeeee6eeee66eedddddddeeed6e6ee001ccc22005881110015dd44888888800666660000ccc1c000077ccc0000071c
ee6d6eeeee566666666ee666666665eee66eee66e6deeeeddddddd6eee66e666000ccc1c05558858000d155508888800006660000ccc1c1c000077cc00000ccc
eee6edde1ee55e6ee6e11e6ee6e55ee1ee66e66eee66ded6ddddd6ee1eee1e6e000001c10000555800000dd50088800000060000ccccc1c00000077700000ccc
eededdde111ee1e11e1111e11e1ee111111161111111111111d1111111e111e1000000c1000050550000001d00000000000000000ccccc0000000007000001c1
0000000006222622000dd00077777777777777777777777700000000000000000000000000000000000000000000000000000007007000000000000000000000
000000006262662600dbbd00700007000070000700707007000000000000000000000000000000000000000000000000000080080e8000700000000000000000
000000006626dd6d0dbbb3d07077070000707707007770070000000000000000000000000000000000000000000000007000e80278e007800000000000000000
000000002666d8d8dbbb3bbd707707770070000700007777000000000000000000000000000000000000000000000000078007eeee828e000000000000000000
0000000022dd8282d3b33bbd7000000700707707000007070000000000000000000000000000000000000000000000000ee8288e8e28e0000000000000000000
0000077762d822220d3333d0777707770077777700000777000000000000000000000000000000000000000000000000002eee88228e87800000000000000000
00077ccc66d8222200d33d0070070700000000000000000700000000000000000000000000000000000000000000000000022228828820000000000000000000
007ccccc266d8222000dd00070077700000000000000000700000000000000000000000000000000000000000000000000eee882222e8ee80000000000000000
007ccccc22622662000000007000000000000000000000070000000000000000000000000000000000000000000000007782ee2822822770000ff00000000e1e
007ccccc66662266000000007000000000000000000077770000000000000000000000000000000000000000000000000e88e28e88e888e700efff00000fefe1
0007ccccd666666d0000000077777000000000000000700700000000000000000000000000000000000000000000000000008e72827e28000f1ffff000ffeff1
007ccccc8d666d68000000007000700000000000000077770000000000000000000000000000000000000000000000000008e728e82770000ff1ffff0fff1ff1
0cc0c0cc88ddd8d80000000070707000000000000000070700000000000000000000000000000000000000000000000000e880e8e2ee8e00ffffeffffff1fff1
0c00c00c2888828200000000700070000000000000007777000000000000000000000000000000000000000000000000007e000e8000e700ffff1ffffff1fff1
0000cc0c22822222000000007777700000000000000070070000000000000000000000000000000000000000000000000000000000000000ffff1fff0ffefffe
00000c0022222222000000007000000000000000000077770000000000000000000000000000000000000000000000000000000000000000eee111ee0000ffee
000000000000dddd000000007000000000000000007770070000000000000000fe1eee1100000000000fff000000000000fffffeee1eef0000ffff0000000000
000980000000d22d000000007000000000000000007070070000000000000000ffeffe11000000ff00fffff0ff0000000fefffffe1fffff00efffff00ffff000
00a000220000d22d777777777000000000000000777077770000000000000000fffff11e00fe1fff0efffffffff1ef00fffe1fffe1fffffffeffffffffffffef
080022220000dddd7700770070000000007770007000000700000000000000001fff111e0fffefffffeffffefffefff0ffff1fff11fffffffeffffffffffff1f
0a0229880000000077777777700000000070700077707707000000000000000011f11fff0fff1fffff11fffefff1fff0fffff1ffff1fffffffefffffffffff1f
000299980000000077007700700000007777700000707707000000000000000011111fff0fff1fffffff1111fff1fff00ffff111fff11ee0ff1fffffffffe1ff
0022998800000000770077007000000070007000007000070000000000000000111ff1110111fffefffff1eeefff111000fff1eeffeffff00ff11e000eeeffff
0022888800000000770077007777777777777777777777770000000000000000111ff111ff1ffeeeeffff1eeeeeff1ff00fff1eeeefffff00fffff0000ffff00
00228898000007717777777000000000000000000000000000000000111f111111111111eee1fffeeee1eeeeeeeff1ffeeeeee1eeeee111eff111e111feffff0
0022899900000177700700777700000000000000777777700000000011ff1f111ee11e110111fffeee111eeeefff1110eeeeee1eee11fe1efff1ffff1ffeffff
0002289900000ccc770777700777700000000777700700700000000011f1fff1eeee1ee10eee1fefe1eee1e1fff1fff0eeeee1eee11fff11ffff1fffefffeee0
000222880000000000070077770077770077770077770770000000001f11fff1eee1eeee0ffee1ff1eeffe1efff1fff0eeeee111e1effe1effffefff1ffffff0
00002222000000000007007007777007777007777007000000000000fff1fff11e11ee110fffe1ffffeffffffffefff01eee111111eeee1e0ffffeff11ffffff
0000002200000ccc0007007007007777007777007007000000000000fff11f1111e1e1e100fff1fffffffffffff1ef00e1111111ee1ee1ee0ffffef01f1efff0
000000000000017700070070070070077770070070070000000000001f111111111e1eee000ffeff0fffff0fff000000ee11ee11eee111ee00ffff00fff1ef00
0000000000000771000700700700700700700700700700000000000011111111111111e1000000000efff00000000000ee1eee1eeeeeee1e000ff000ffff0000
00000000000000000000000000000000000000000000000000000000000000000000000000000000000000000000000000000000000000000000000000000000
00000000000000000000000000000000000000000000000000000000000000000000000000000000000000000000000000000000000000000000000000000000
00000000000000000000000000000000000000000000000000000000000000000000000000000000000000000000000000000000000000000000000000000000
00000000000000000000000000000000000000000000000000000000000000000000000000000000000000000000000000000000000000000000000000000000
00000000000000000000000000000000000000000000000000000000000000000000000000000000000000000000000000000000000000000000000000000000
00000000000000000000000000000000000000000000000000000000000000000000000000000000000000000000000000000000000000000000000000000000
00000000000000000000000000000000000000000000000000000000000000000000000000000000000000000000000000000000000000000000000000000000
00000000000000000000000000000000000000000000000000000000000000000000000000000000000000000000000000000000000000000000000000000000
00000000000000000000000000000000000000000000000000000000000000000000000000000000000000000000000000000000000000000000000000000000
00000000000000000000000000000000000000000000000000000000000000000000000000000000000000000000000000000000000000000000000000000000
00000000000000000000000000000000000000000000000000000000000000000000000000000000000000000000000000000000000000000000000000000000
00000000000000000000000000000000000000000000000000000000000000000000000000000000000000000000000000000000000000000000000000000000
00000000000000000000000000000000000000000000000000000000000000000000000000000000000000000000000000000000000000000000000000000000
00000000000000000000000000000000000000000000000000000000000000000000000000000000000000000000000000000000000000000000000000000000
00000000000000000000000000000000000000000000000000000000000000000000000000000000000000000000000000000000000000000000000000000000
00000000000000000000000000000000000000000000000000000000000000000000000000000000000000000000000000000000000000000000000000000000
000000000000000000000ea000000000000000000000000000000000000000000000000000000000000000000000000000000000000000000000000000000000
__gff__
0000000000000000000000000000000002020202484848000000000000000000434343434343434300000000000000004343434343434343000000000000000000001083838300040404040404040404000010939393000404040404040404040000008383830004040404040404040400000000000000040404040404040404
0000000000000000000000000000000000000000000000000000000000000000000000000000000000000000000000000000000000000000000000000000000000000000000000000000000000000000000000000000000000000000000000000000000000000000000000000000000000000000000000000000000000000000
